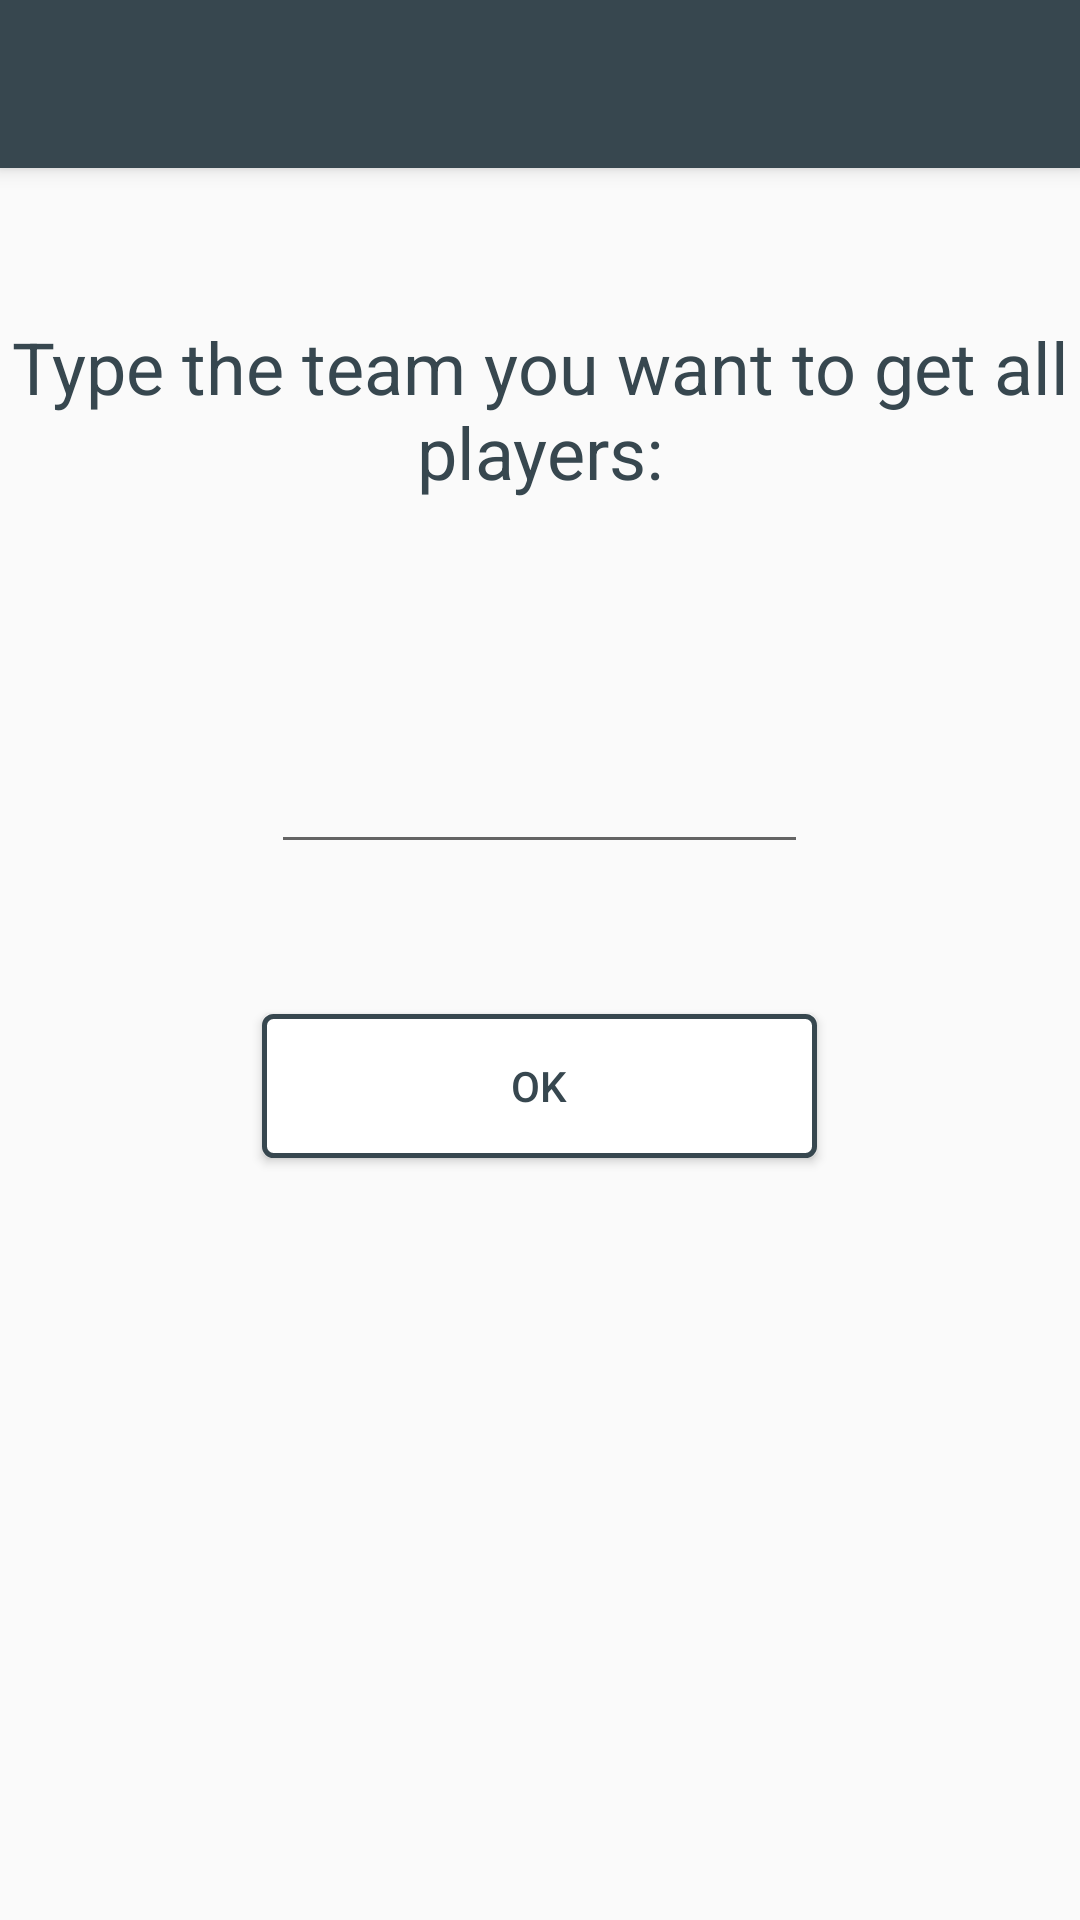

Here is an Android app screen rendered from its layout file. Give the layout XML and the strings, colors and styles it references.
<!-- AndroidManifest.xml: application theme AppTheme -->
<!-- res/layout/app_bar_inserir_pesquisa_all_jogadores.xml -->
<?xml version="1.0" encoding="utf-8"?>
<android.support.design.widget.CoordinatorLayout
    xmlns:android="http://schemas.android.com/apk/res/android"
    xmlns:app="http://schemas.android.com/apk/res-auto"
    xmlns:tools="http://schemas.android.com/tools"
    android:layout_width="match_parent"
    android:layout_height="match_parent"
    tools:context="com.soccer.ghsvi.jsoccercc.InserirPesquisaAllJogadores">

    <android.support.design.widget.AppBarLayout
        android:layout_height="wrap_content"
        android:layout_width="match_parent"
        android:theme="@style/AppTheme.AppBarOverlay">

        <android.support.v7.widget.Toolbar
            android:id="@+id/toolbar"
            android:layout_width="match_parent"
            android:layout_height="?attr/actionBarSize"
            android:background="?attr/colorPrimary"
            app:popupTheme="@style/AppTheme.PopupOverlay" />

    </android.support.design.widget.AppBarLayout>

    <include layout="@layout/conteudo_inserir_pesquisa_all_jogadores"/>

</android.support.design.widget.CoordinatorLayout>
<!-- res/layout/conteudo_inserir_pesquisa_all_jogadores.xml (included above) -->
<?xml version="1.0" encoding="utf-8"?>
<LinearLayout xmlns:android="http://schemas.android.com/apk/res/android"
    xmlns:app="http://schemas.android.com/apk/res-auto"
    xmlns:tools="http://schemas.android.com/tools"
    android:layout_width="match_parent"
    android:layout_height="match_parent"
    android:orientation="vertical"
    android:gravity="center_horizontal"
    android:id="@+id/linearLayoutInserir"
    app:layout_behavior="@string/appbar_scrolling_view_behavior"
    tools:showIn="@layout/app_bar_inserir_pesquisa_all_jogadores"
    tools:context="com.soccer.ghsvi.jsoccercc.InserirPesquisaAllJogadores">

    <TextView
        android:id="@+id/textViewAllPlayers"
        android:textAlignment="center"
        android:layout_width="match_parent"
        android:layout_height="wrap_content"
        android:layout_marginTop="50dp"
        android:layout_marginBottom="30dp"
        android:textColor="#37474F"
        android:text="Type the team you
want to get all players:"
        android:textSize="24dp" />

    <EditText
        android:id="@+id/editTextAllPlayers"
        android:layout_width="179dp"
        android:layout_height="wrap_content"
        android:layout_marginTop="50dp"
        android:layout_marginBottom="50dp"
        android:ems="10"
        android:inputType="text" />

    <Button
        android:id="@+id/buttonAllPlayers"
        android:layout_width="185dp"
        android:layout_height="wrap_content"
        android:background="@drawable/border"
        android:text="OK"
        android:textColor="#37474F"/>

</LinearLayout>
<!-- resources referenced by this layout -->
<resources>
  <!-- drawable border (drawable) -->
  <?xml version="1.0" encoding="utf-8"?>
  <shape xmlns:android="http://schemas.android.com/apk/res/android"
      android:shape="rectangle">
      <gradient android:startColor="#FFFFFF"
          android:endColor="#FFFFFF"
          android:angle="270" />
      <corners android:radius="3dp" />
      <stroke android:width="5px" android:color="#37474F" />
  </shape>
  <style name="AppTheme.AppBarOverlay" parent="ThemeOverlay.AppCompat.Dark.ActionBar" />
  <style name="AppTheme.PopupOverlay" parent="ThemeOverlay.AppCompat.Light" />
  <style name="AppTheme" parent="Theme.AppCompat.Light.NoActionBar">
          
          <item name="colorPrimary">#37474F</item>
          <item name="colorPrimaryDark">#37474F</item>
          <item name="colorAccent">#37474F</item>
      </style>
</resources>
